Run: headless pygame with SDL's dummy video driver; simulated clock (each Clock.tick advances the game by its frame time, no real sleeping); random seed 0; keys injected as events and as key.get_pressed() state; no mouse input; restart key C tapped at the start of phases 3 and 4.
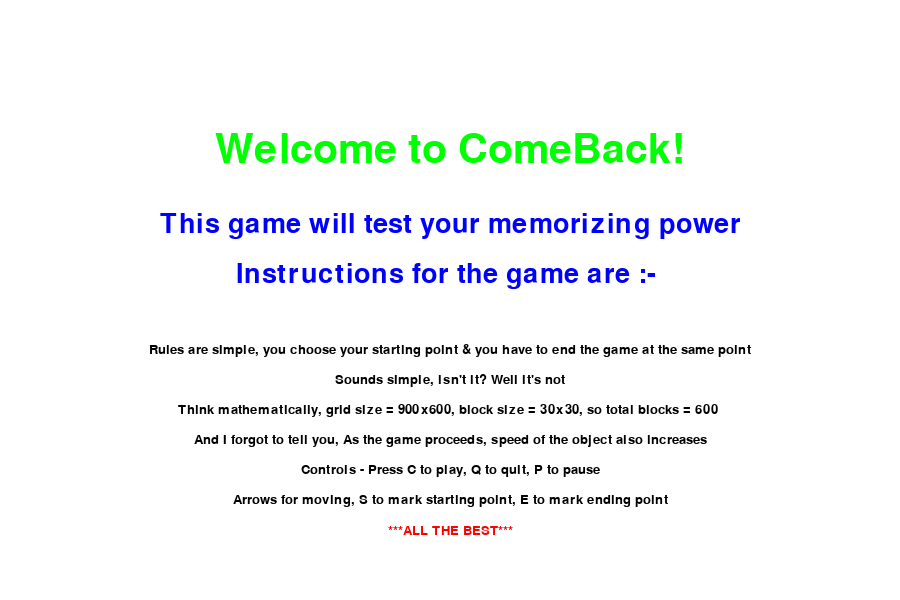
Frame 1 of 3 · flips 1–60 · no input
Frame 2 of 3 · flips 61–180 · tapped SPACE, RETURN · held RIGHT (→), D · screen unchanged from frame 1, image omitted
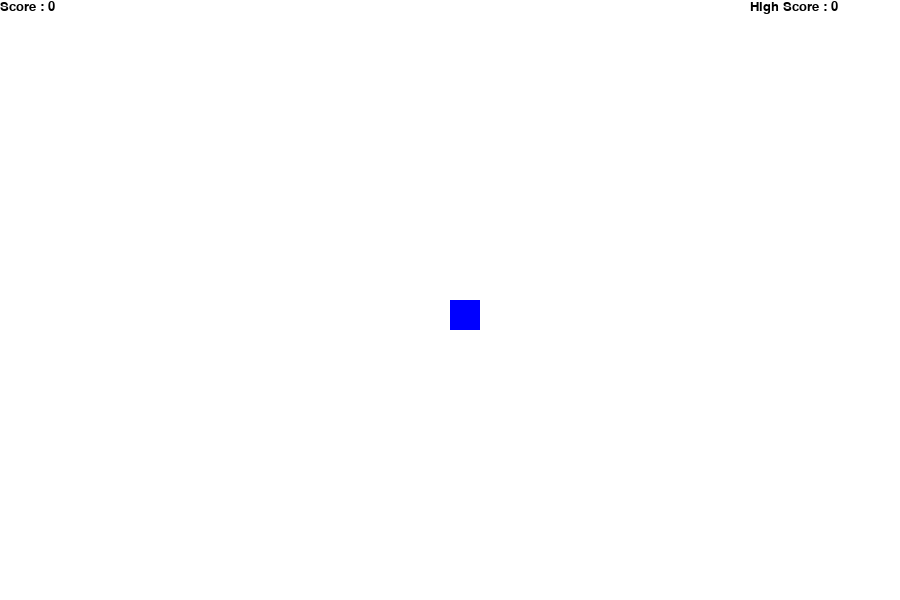
Frame 3 of 3 · flips 181–300 · tapped C · held DOWN (↓), S

The pygame program that drew these frames:

import pygame
import time
import random

pygame.init()
white=(255,255,255)
blue=(0,0,255)
black=(0,0,0)
red=(255,0,0)
green=(0,255,0)
displayWidth=900
displayHeight=600
gameDisplay = pygame.display.set_mode((displayWidth,displayHeight))
pygame.display.set_caption('ComeBack')
blockSize=30
clock=pygame.time.Clock()
FPS=30
smallfont=pygame.font.SysFont("comicsansms",20)
mediumfont=pygame.font.SysFont("comicsansms",40)
largefont=pygame.font.SysFont("comicsansms",60)
highest=0
FPS=30

def introToGame():
    intro = True
    while intro:
        for event in pygame.event.get():
            if event == pygame.QUIT:
                pygame.quit()
                quit()
            if event.type == pygame.KEYDOWN:
                if event.key == pygame.K_q:
                    pygame.quit()
                    quit()
                elif event.key == pygame.K_c:
                    intro = False

        gameDisplay.fill(white)
        messageToScreen("Welcome to ComeBack!",green,-150,"large")
        messageToScreen("This game will test your memorizing power",blue,-75,"medium")
        messageToScreen("Instructions for the game are :- ",blue,-25,"medium")
        messageToScreen("Rules are simple, you choose your starting point & you have to end the game at the same point",black,50,"small")
        messageToScreen("Sounds simple, isn't it? Well it's not",black,80,"small")
        messageToScreen("Think mathematically, grid size = 900x600, block size = 30x30, so total blocks = 600 ",black,110,"small")
        messageToScreen("And I forgot to tell you, As the game proceeds, speed of the object also increases",black,140,"small")
        messageToScreen("Controls - Press C to play, Q to quit, P to pause",black,170,"small")
        messageToScreen("Arrows for moving, S to mark starting point, E to mark ending point",black,200,"small")
        messageToScreen("***ALL THE BEST***",red,230,"small")
        
        
        pygame.display.update()
        clock.tick(15)

def text_objects(msg,color,size):
    if size=="small":
        textSurf=smallfont.render(msg,True,color)
    elif size=="medium":
        textSurf=mediumfont.render(msg,True,color)
    elif size=="large":
        textSurf=largefont.render(msg,True,color)
    return textSurf,textSurf.get_rect()

def messageToScreen(msg,color,y_displace=0,size="small"):
    textSurf,textRect = text_objects(msg,color,size)
    textRect.center = (displayWidth/2),(displayHeight/2) + y_displace
    gameDisplay.blit(textSurf,textRect)

def pause():
    paused=True
    messageToScreen("Paused",black,-100,"large")
    messageToScreen("Press C to continue playing, Press Q to quit",black,0,"small")
    pygame.display.update()

    while paused:
        for event in pygame.event.get():
            if event.type == pygame.QUIT:
                pygame.quit()
                quit()
            elif event.type == pygame.KEYDOWN:
                if event.key == pygame.K_q:
                    pygame.quit()
                    quit()
                elif event.key == pygame.K_c:
                    paused=False        
        clock.tick(10)

def start():
    spaused=True
    messageToScreen("Starting Point Saved",black,-100,"medium")
    messageToScreen("Press C to continue playing, Press Q to quit",black,0,"small")
    pygame.display.update()

    while spaused:
        for event in pygame.event.get():
            if event.type == pygame.QUIT:
                pygame.quit()
                quit()
            elif event.type == pygame.KEYDOWN:
                if event.key == pygame.K_q:
                    pygame.quit()
                    quit()
                elif event.key == pygame.K_c:
                    spaused=False        
        clock.tick(10)

def highscore():
    text=smallfont.render("High Score : "+str(highest),True,black)
    gameDisplay.blit(text,[750,0])
    
def score(score):
    text =  smallfont.render("Score : "+str(score),True,black)
    gameDisplay.blit(text,[0,0])

def congrats(a,b,sc):
    global highest
    paused=True
    sc=sc+1000
    messageToScreen("Congrats !",green,-150,size="large")
    messageToScreen("You successfully CameBack to your start point ("+str(a)+","+str(b)+")",black,-100,size="small")
    messageToScreen("Final Score = "+str(sc),black,-50,size="small")
    messageToScreen("Press C to continue playing, Press Q to quit",black,0,"small")
    pygame.display.update()
    if highest < sc:
        highest = sc
        
    while paused:
        for event in pygame.event.get():
            if event.type == pygame.QUIT:
                pygame.quit()
                quit()
            elif event.type == pygame.KEYDOWN:
                if event.key == pygame.K_q:
                    pygame.quit()
                    quit()
                elif event.key == pygame.K_c:
                    paused=False        
        clock.tick(10)

    
def sorry(a,b,c,d,sc):
    global highest
    pygame.draw.rect(gameDisplay,green,[a,b,blockSize,blockSize])
    messageToScreen("Unfortunately :(",red,-150,size="large")
    messageToScreen("You did not ComeBack to your start point",black,-100,size="small")
    k=abs(a-c)+abs(b-d)
    sc=sc-float(k)
    messageToScreen("Start Point = ("+str(a)+","+str(b)+"), End Point = ("+str(c)+","+str(d)+")",black,-70,size="small")
    messageToScreen("Final Score = Score - Diff b/w points = "+str(sc),black,-40,size="small")
    messageToScreen("Press C to continue playing, Press Q to quit",black,0,"small")
    pygame.display.update()
    paused=True
    if sc > highest :
        highest = sc
        
    while paused:
        for event in pygame.event.get():
            if event.type == pygame.QUIT:
                pygame.quit()
                quit()
            elif event.type == pygame.KEYDOWN:
                if event.key == pygame.K_q:
                    pygame.quit()
                    quit()
                elif event.key == pygame.K_c:
                    paused=False        
        clock.tick(10)
        
def bump():
    messageToScreen("Oh crap, you bumped into the wall",red,-100,size="medium")
    messageToScreen("Press C to continue playing, Press Q to quit",black,0,"small")
    pygame.display.update()
    paused=True
    while paused:
        for event in pygame.event.get():
            if event.type == pygame.QUIT:
                pygame.quit()
                quit()
            elif event.type == pygame.KEYDOWN:
                if event.key == pygame.K_q:
                    pygame.quit()
                    quit()
                elif event.key == pygame.K_c:
                    paused=False        
        clock.tick(10)

def gameLoop():
    global highest
    gameFalse=False
    gameOver=False
    leadX=displayWidth/2
    leadY=displayHeight/2
    leadXChange=0
    leadYChange=0
    sc=0
    flag=0
    
    while not gameFalse:

        for event in pygame.event.get():
            if event.type==pygame.QUIT:
                gameFalse=True
            if event.type==pygame.KEYDOWN:
                if event.key==pygame.K_LEFT and leadXChange!=blockSize:
                    leadXChange=-blockSize
                    leadYChange=0
                elif event.key==pygame.K_RIGHT and leadXChange!=-blockSize:
                    leadXChange=blockSize
                    leadYChange=0
                elif event.key==pygame.K_UP and leadYChange!=blockSize:
                    leadYChange=-blockSize
                    leadXChange=0
                elif event.key==pygame.K_DOWN and leadYChange!=-blockSize:
                    leadYChange=blockSize
                    leadXChange=0
                elif event.key==pygame.K_p:
                    pause()
                elif event.key==pygame.K_s:
                    startX=leadX
                    startY=leadY
                    flag=1
                    start()
                elif event.key==pygame.K_e:
                    if startX==leadX and startY==leadY:
                        congrats(startX,startY,sc)
                    else:
                        sorry(startX,startY,leadX,leadY,sc)
                    gameLoop()
        
        if leadX >= displayWidth or leadX < 0 or leadY >= displayHeight or leadY < 0:
            bump()
            gameLoop()
            
        leadX+=leadXChange
        leadY+=leadYChange

        gameDisplay.fill(white)
        pygame.draw.rect(gameDisplay,blue,[leadX,leadY,blockSize,blockSize])
        if flag==1:
            sc+=1
        score(sc)
        highscore()
        pygame.display.update()

        clock.tick(FPS)

    quit()
    pygame.quit()
        
introToGame()
gameLoop()
